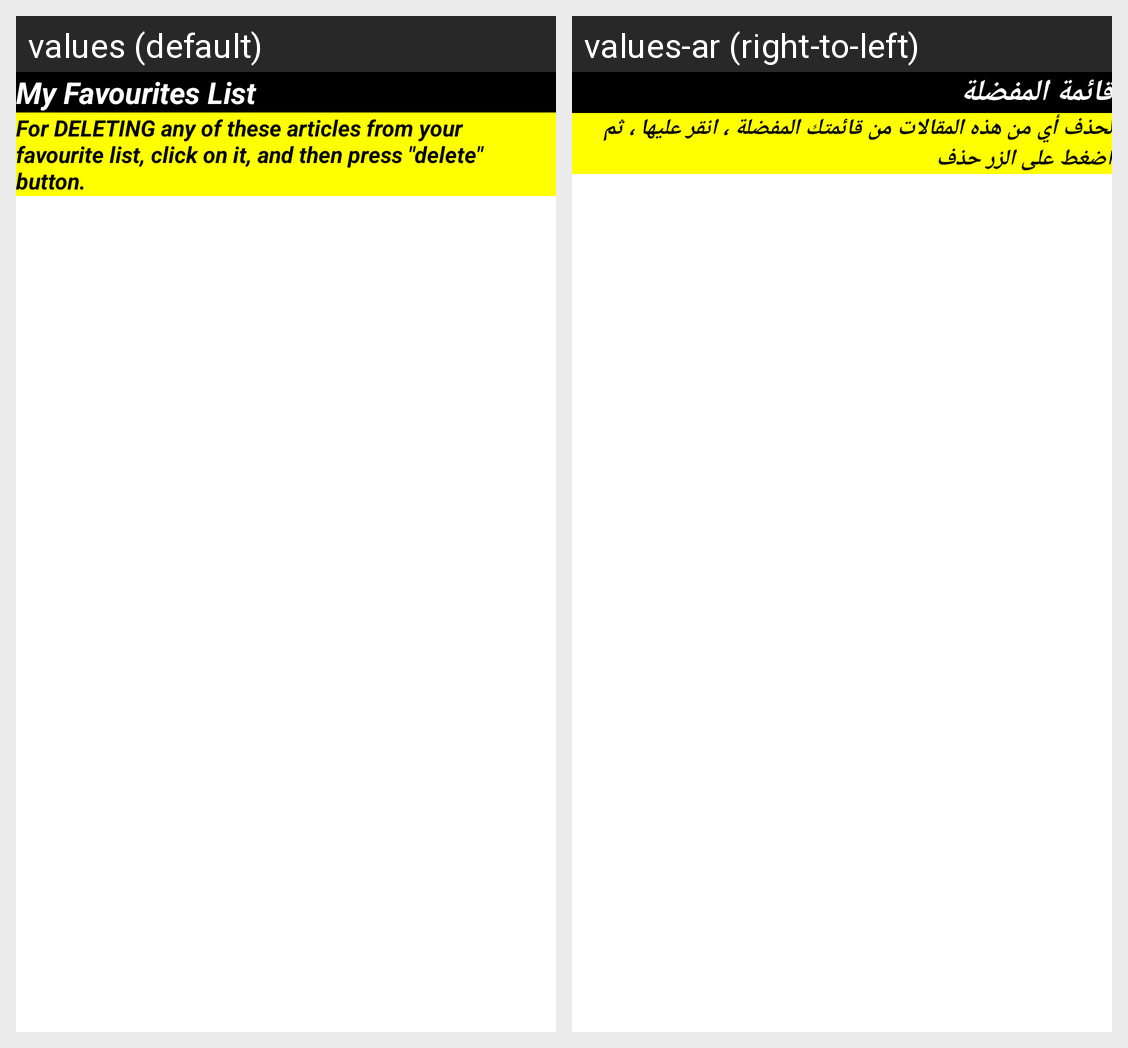

Locale-by-locale string values for the Android screen shown in this grid:
Android screen res/layout/activity_favourites_display_list.xml rendered under 2 locales, left to right: values (default), values-ar (right-to-left). Device: Nexus 5 (rendered at 1080×1920; each locale shown at half size, 540×960, under a caption strip naming it); theme Theme.NewsReaderBBC.
Strings drawn on this screen, with the default value and each locale's value (text and hints the layout hard-codes, and strings that could not be matched under every locale, appear in the picture but are not listed):

welcome_message_2
  values: My Favourites List
  values-ar: قائمة المفضلة

welcome_message_3
  values: For DELETING any of these articles from your favourite list, click on it, and then press "delete" button.
  values-ar: لحذف أي من هذه المقالات من قائمتك المفضلة ، انقر عليها ، ثم اضغط على الزر حذف
